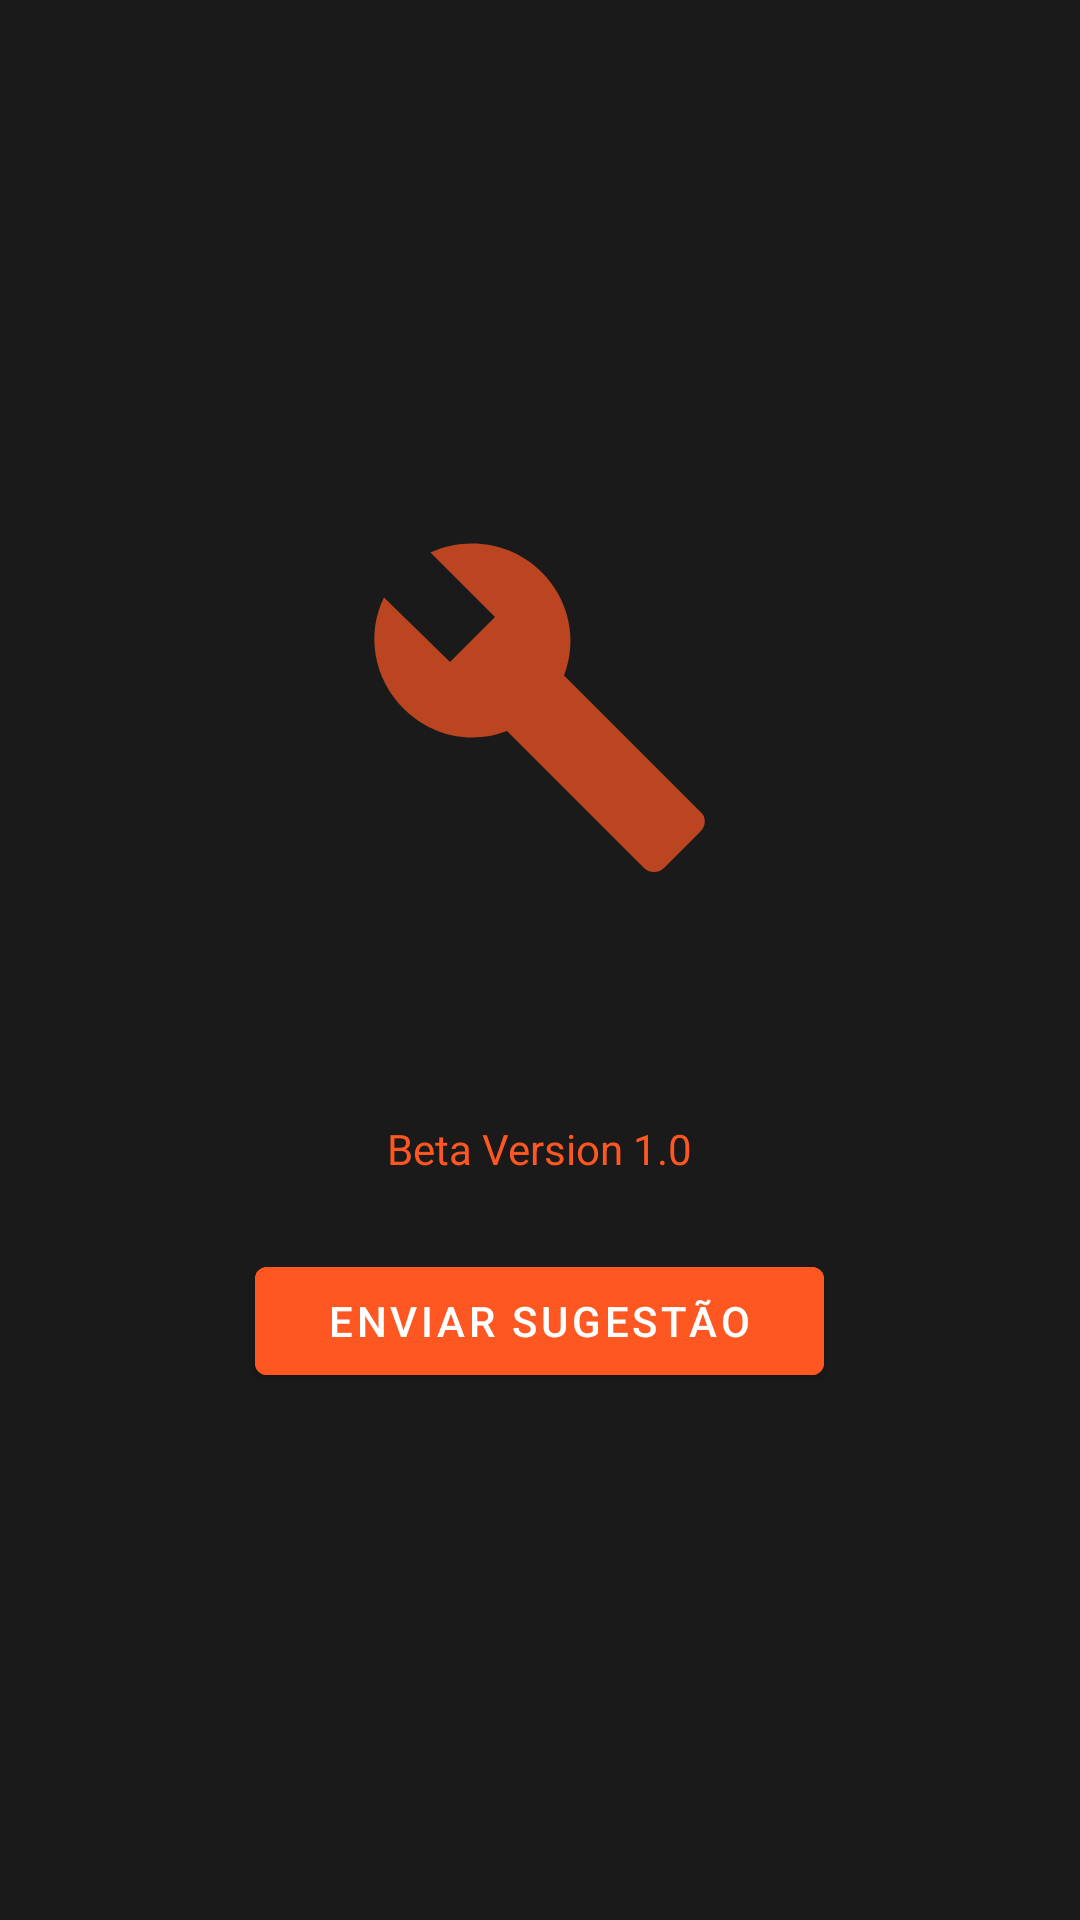

Write the Android layout XML for this screen, with the resource values it uses.
<!-- AndroidManifest.xml: application theme Theme.SVNTS -->
<!-- res/layout/layout_coming_soon.xml -->
<?xml version="1.0" encoding="utf-8"?>
<LinearLayout xmlns:android="http://schemas.android.com/apk/res/android"
    android:layout_width="match_parent"
    android:layout_height="wrap_content"
    android:orientation="vertical"
    android:padding="24dp"
    android:gravity="center"
    android:id="@+id/coming_soon_container">

    <ImageView
        android:id="@+id/coming_soon_icon"
        android:layout_width="120dp"
        android:layout_height="120dp"
        android:src="@drawable/ic_coming_soon"
        android:alpha="0.7"
        android:tint="@color/accent"/>

    <TextView
        android:id="@+id/message"
        android:layout_width="match_parent"
        android:layout_height="wrap_content"
        android:textAlignment="center"
        android:textColor="@color/text_primary"
        android:textSize="16sp"
        android:layout_marginTop="24dp"
        android:lineSpacingExtra="8dp"/>

    <TextView
        android:layout_width="wrap_content"
        android:layout_height="wrap_content"
        android:text="Beta Version 1.0"
        android:textColor="@color/accent"
        android:layout_marginTop="32dp"/>

    <com.google.android.material.button.MaterialButton
        android:id="@+id/feedback_button"
        android:layout_width="wrap_content"
        android:layout_height="wrap_content"
        android:text="Enviar Sugestão"
        android:layout_marginTop="24dp"
        android:textColor="@color/text_primary"
        android:paddingStart="24dp"
        android:paddingEnd="24dp"
        android:backgroundTint="@color/accent"/>

</LinearLayout>
<!-- resources referenced by this layout -->
<resources>
  <color name="accent">#FF5722</color>
  <color name="text_primary">#FFFFFF</color>
  <!-- drawable ic_coming_soon (drawable) -->
  <vector xmlns:android="http://schemas.android.com/apk/res/android"
      android:width="24dp"
      android:height="24dp"
      android:viewportWidth="24"
      android:viewportHeight="24">
      <path
          android:fillColor="?attr/colorOnSurface"
          android:pathData="M22.7,19l-9.1,-9.1c0.9,-2.3 0.4,-5 -1.5,-6.9 -2,-2 -5,-2.4 -7.4,-1.3L9,6 6,9 1.6,4.7C0.4,7.1 0.9,10.1 2.9,12.1c1.9,1.9 4.6,2.4 6.9,1.5l9.1,9.1c0.4,0.4 1,0.4 1.4,0l2.3,-2.3c0.5,-0.4 0.5,-1.1 0.1,-1.4z"/>
  </vector>
  <style name="Theme.SVNTS" parent="Theme.MaterialComponents.DayNight.NoActionBar">
          
          <item name="colorPrimary">@color/accent</item>
          <item name="colorPrimaryVariant">@color/surface</item>
          <item name="colorOnPrimary">@color/text_primary</item>
          
          <item name="colorSecondary">@color/accent</item>
          <item name="colorSecondaryVariant">@color/surface</item>
          <item name="colorOnSecondary">@color/text_primary</item>
          
          <item name="android:statusBarColor">@color/background</item>
          
          <item name="android:textColor">@color/text_primary</item>
          
          <item name="android:windowBackground">@color/background</item>
          
          <item name="materialAlertDialogTheme">@style/ThemeOverlay.App.MaterialAlertDialog</item>
      </style>
  <color name="surface">#2D2D2D</color>
  <color name="background">#1A1A1A</color>
  <style name="ThemeOverlay.App.MaterialAlertDialog" parent="ThemeOverlay.MaterialComponents.MaterialAlertDialog">
          <item name="colorSurface">@color/white</item>
          <item name="colorOnSurface">@color/black</item>
          <item name="android:textColorHint">@color/text_secondary</item>
          <item name="buttonBarPositiveButtonStyle">@style/Widget.App.Button</item>
          <item name="buttonBarNegativeButtonStyle">@style/Widget.App.Button</item>
          <item name="android:textColor">@color/black</item>
          <item name="android:editTextColor">@color/black</item>
          <item name="android:textColorPrimary">@color/black</item>
          <item name="android:textColorSecondary">@color/black</item>
          <item name="android:windowLightStatusBar">true</item>
      </style>
  <color name="white">#FFFFFFFF</color>
  <color name="black">#FF000000</color>
  <color name="text_secondary">#B3FFFFFF</color>
  <style name="Widget.App.Button" parent="Widget.MaterialComponents.Button.TextButton.Dialog">
          <item name="android:textColor">@color/accent</item>
          <item name="rippleColor">@color/accent</item>
      </style>
</resources>
